3-way image classification set "data" from GitHub (Sabbir256/paddy-leaf-disease); label vocabulary: bacterial leaf blight, brown spot, leaf smut.

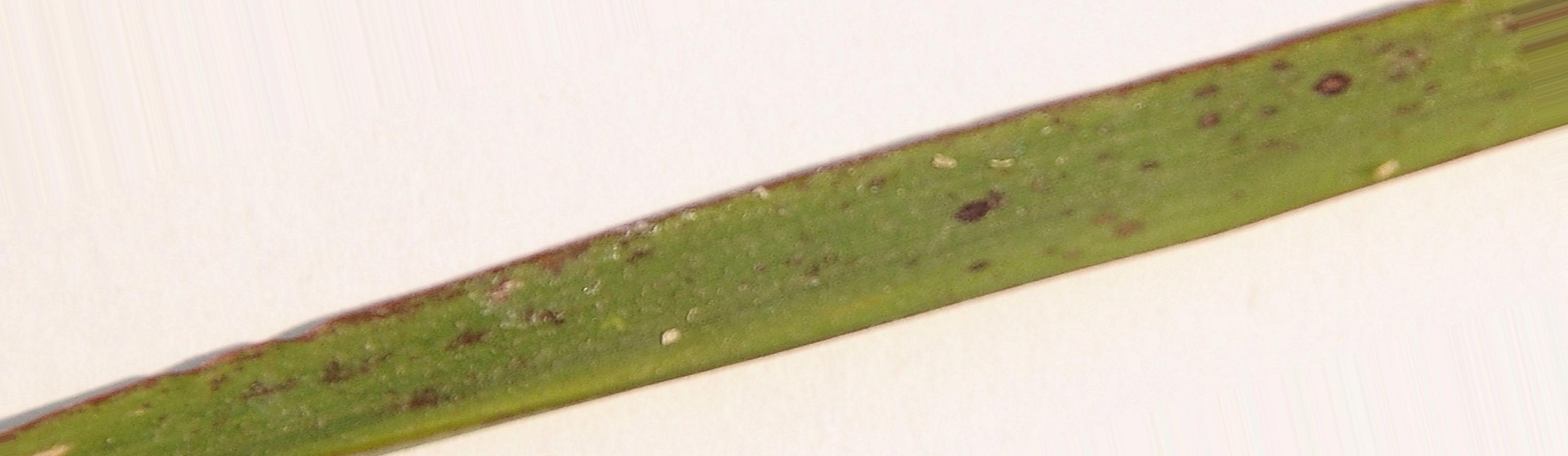
Label: leaf smut

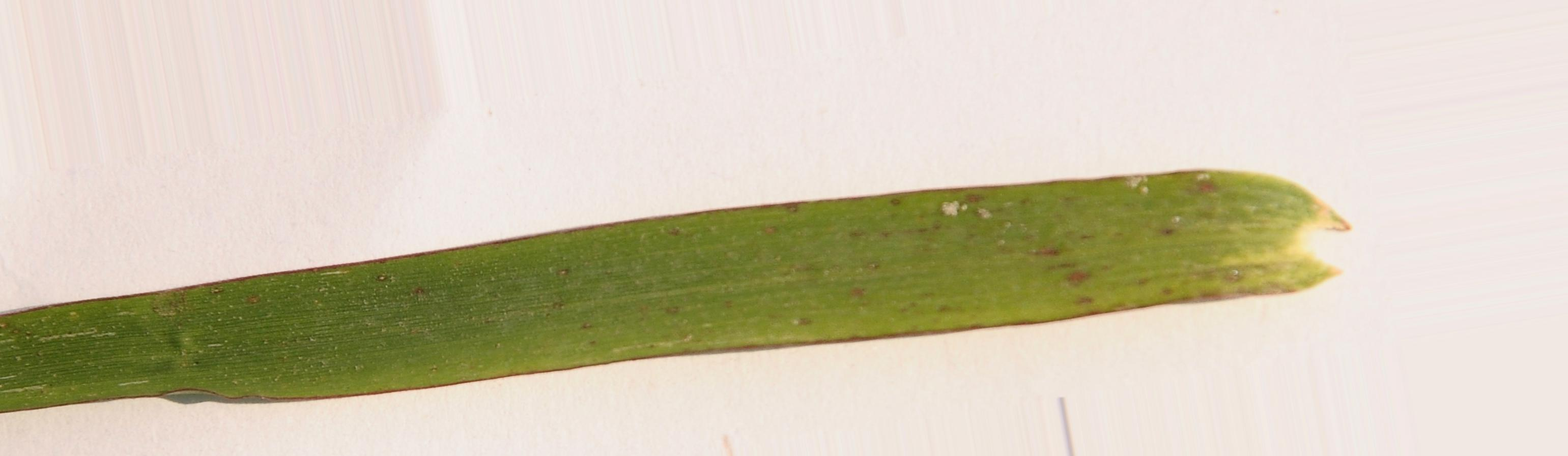
Label: leaf smut

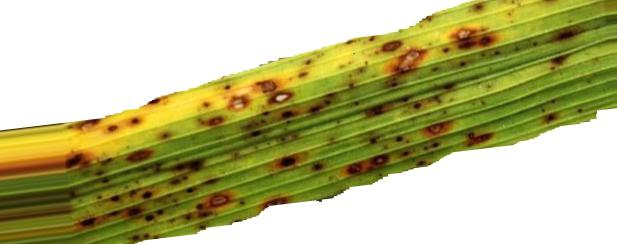
Label: brown spot

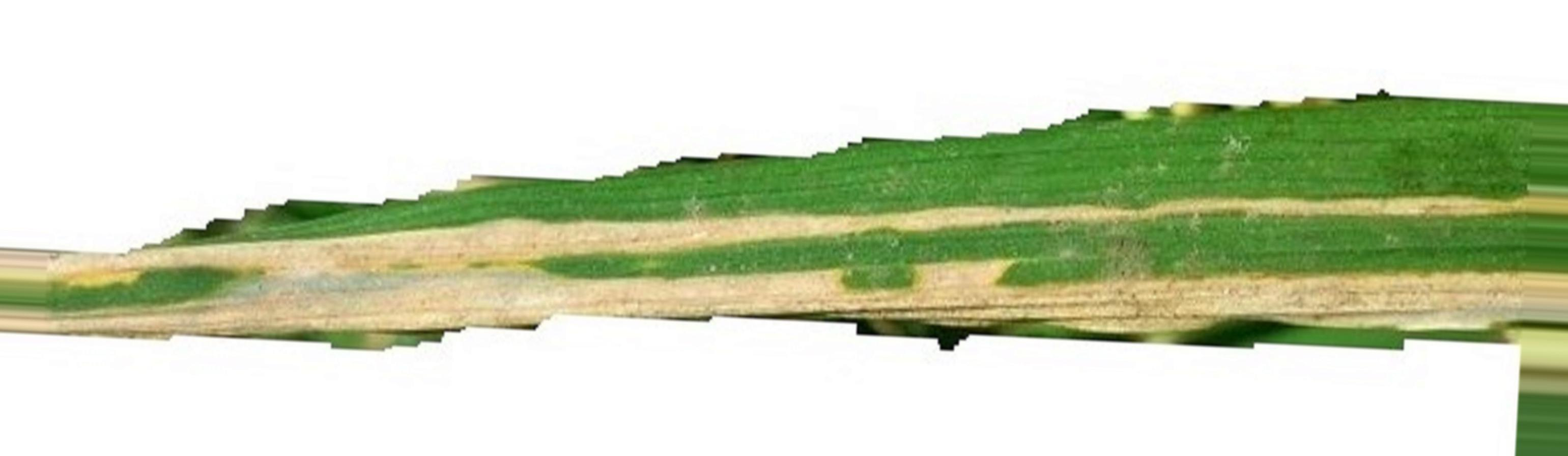
Label: bacterial leaf blight

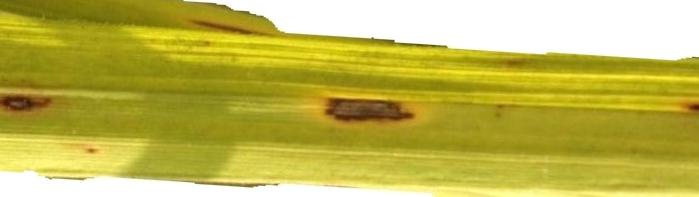
Label: brown spot

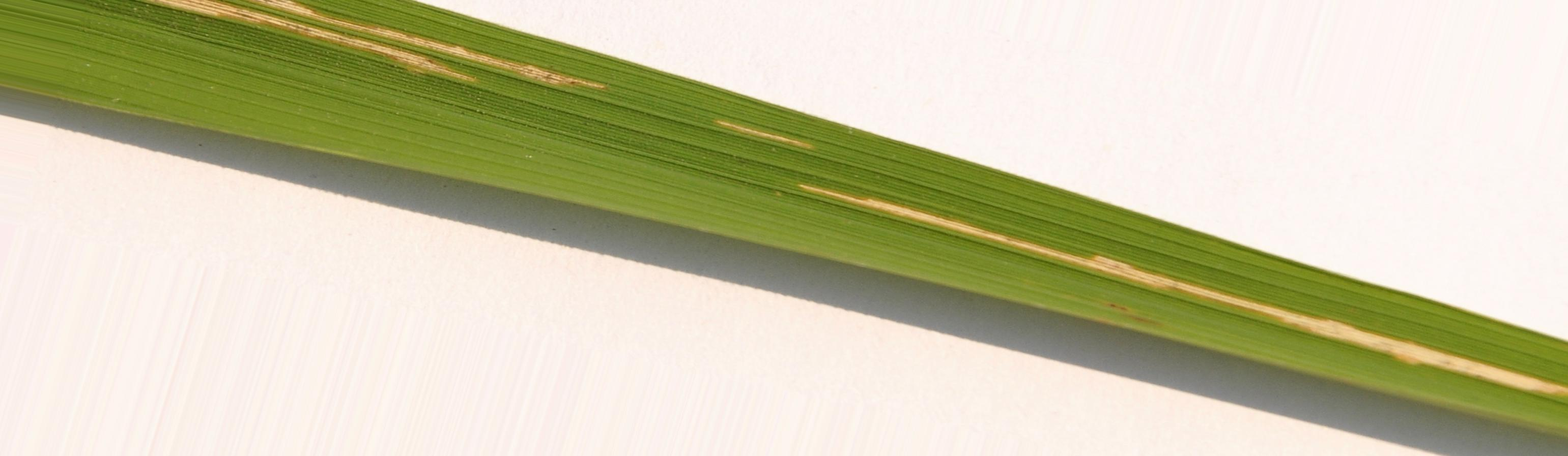
Label: bacterial leaf blight
